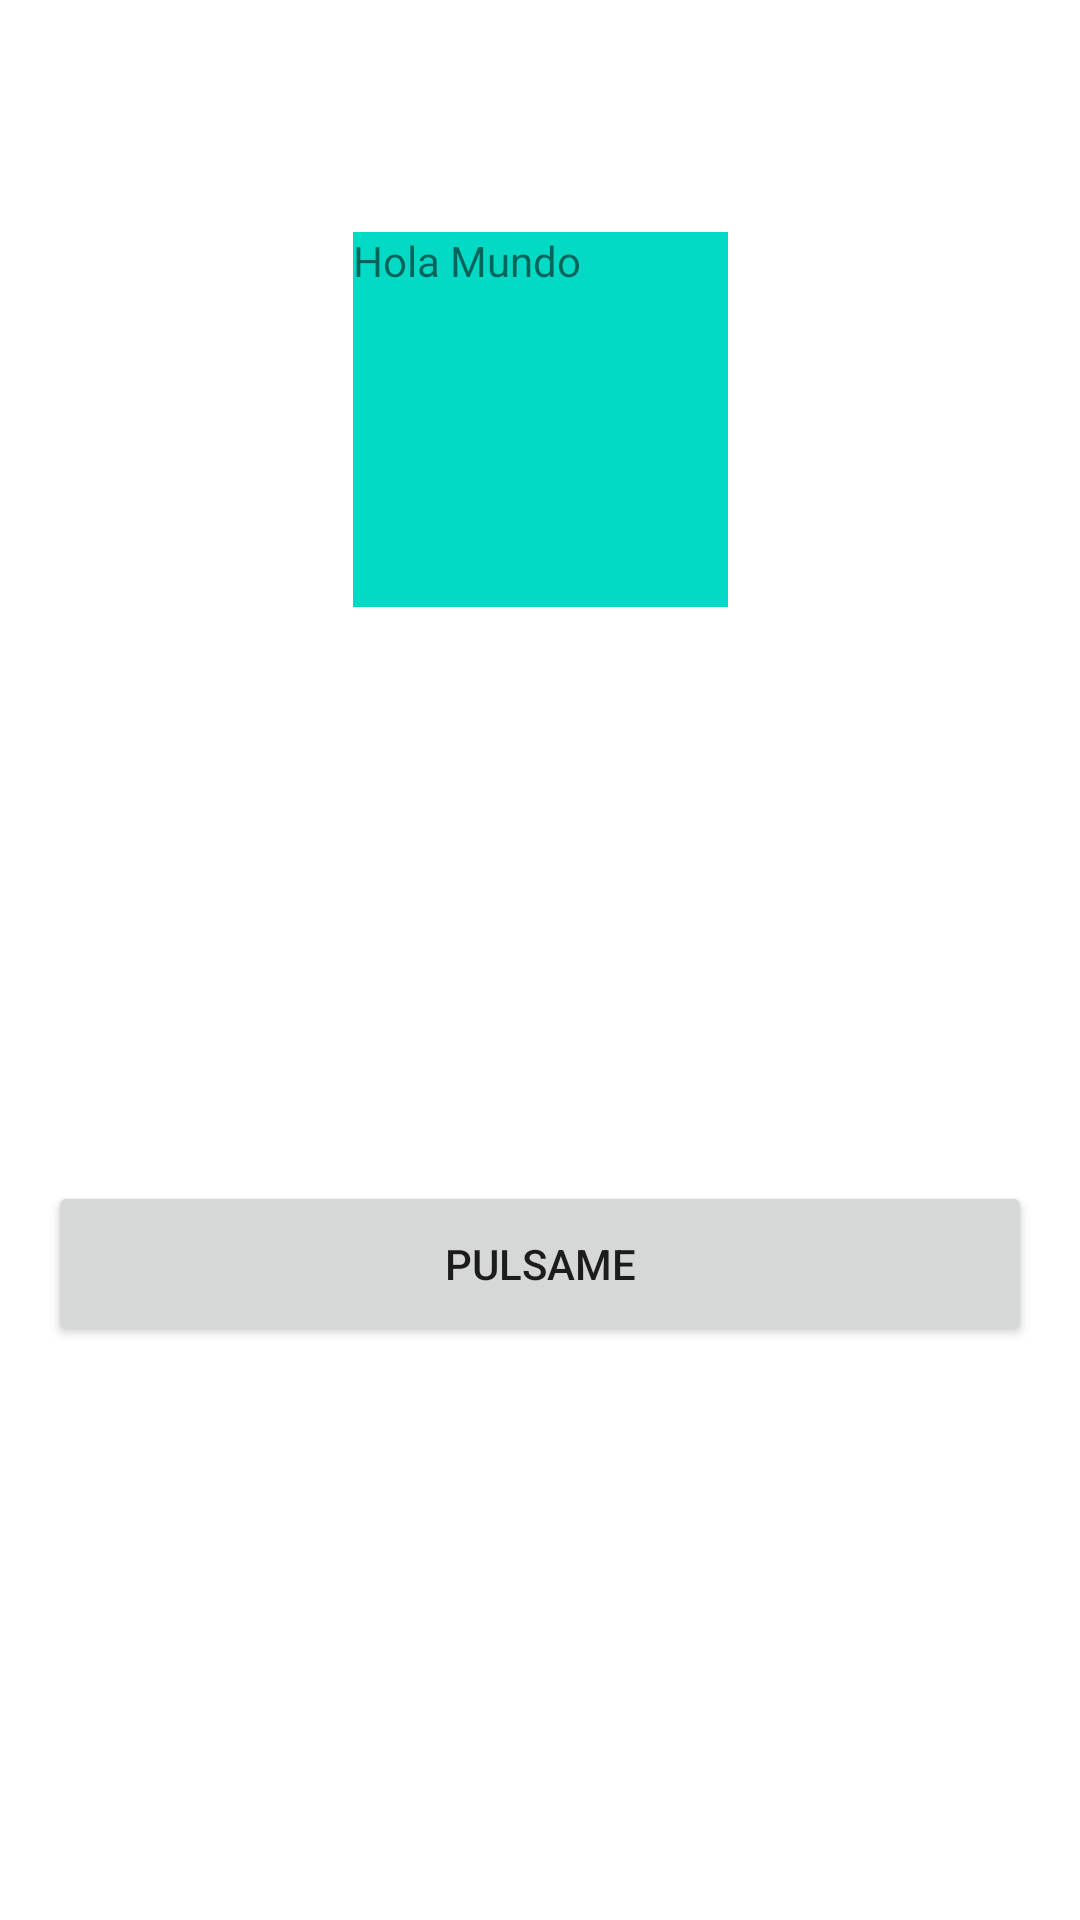

Layout XML and referenced resources for this Android screen:
<!-- AndroidManifest.xml: application theme Theme.Japon_Con_Jamon -->
<!-- res/layout/activity_first_app.xml -->
<?xml version="1.0" encoding="utf-8"?>
<androidx.constraintlayout.widget.ConstraintLayout xmlns:android="http://schemas.android.com/apk/res/android"
    xmlns:app="http://schemas.android.com/apk/res-auto"
    xmlns:tools="http://schemas.android.com/tools"
    android:id="@+id/main"
    android:layout_width="match_parent"
    android:layout_height="match_parent"
    tools:context=".activitys.FirstAppActivity"
    >

    <TextView
        android:id="@+id/texto1"
        android:text="Hola Mundo"
        android:layout_width="125dp"
        android:layout_height="125dp"
        android:background="@color/teal_200"
        app:layout_constraintHorizontal_bias="0.5"
        app:layout_constraintVertical_bias="0.15"
        app:layout_constraintTop_toTopOf="parent"
        app:layout_constraintBottom_toBottomOf="parent"
        app:layout_constraintStart_toStartOf="parent"
        app:layout_constraintEnd_toEndOf="parent"/>
    <Button
        android:id="@+id/boton1"
        android:layout_width="match_parent"
        android:layout_marginStart="16dp"
        android:layout_marginEnd="16dp"
        android:layout_height="55dp"
        android:text="Pulsame"
        app:layout_constraintTop_toBottomOf="@+id/texto1"
        app:layout_constraintBottom_toBottomOf="parent"
        app:layout_constraintStart_toStartOf="parent"
        app:layout_constraintEnd_toEndOf="parent"/>


</androidx.constraintlayout.widget.ConstraintLayout>
<!-- resources referenced by this layout -->
<resources>
  <style name="Theme.Japon_Con_Jamon" parent="Theme.MaterialComponents.DayNight.DarkActionBar">
          
          <item name="colorPrimary">@color/purple_500</item>
          <item name="colorPrimaryVariant">@color/purple_700</item>
          <item name="colorOnPrimary">@color/white</item>
          
          <item name="colorSecondary">@color/teal_200</item>
          <item name="colorSecondaryVariant">@color/teal_700</item>
          <item name="colorOnSecondary">@color/black</item>
          
          <item name="android:statusBarColor">?attr/colorPrimaryVariant</item>
          
      </style>
  <!-- not gathered from this repository: default colours our renderer supplied (Android Studio template values) -->
  <color name="purple_500">#FF6200EE</color>
  <color name="purple_700">#FF3700B3</color>
  <color name="teal_200">#FF03DAC5</color>
  <color name="teal_700">#FF018786</color>
  <color name="black">#FF000000</color>
  <color name="white">#FFFFFFFF</color>
</resources>
